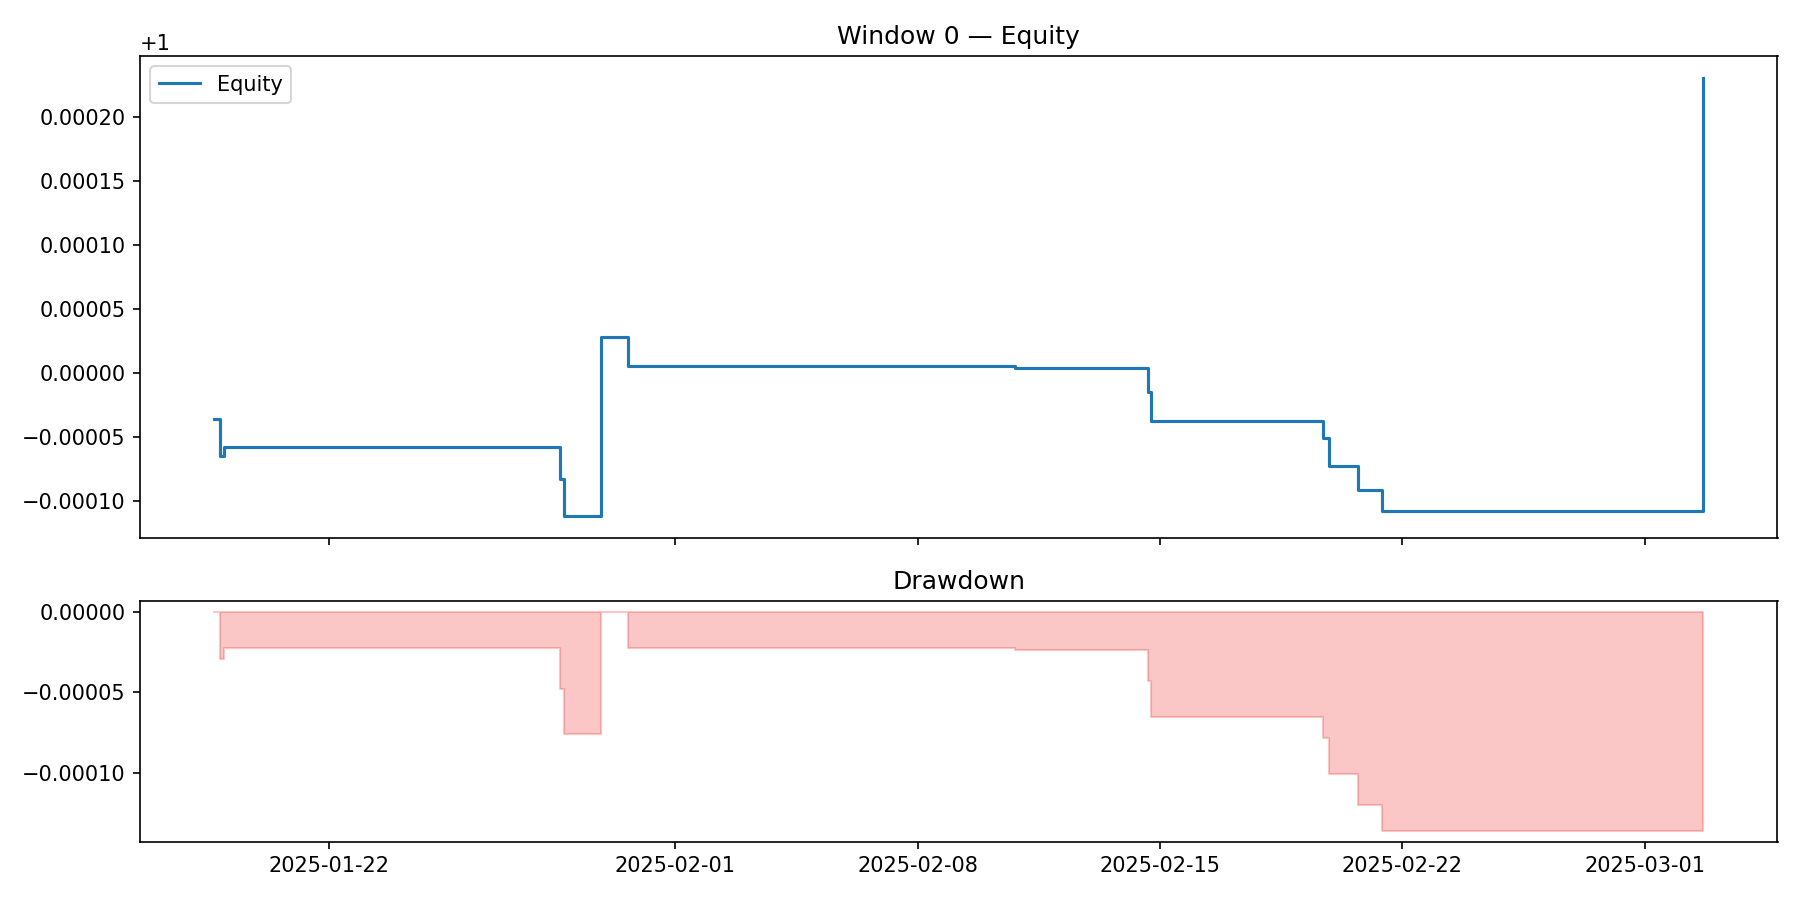

Source data for this figure (header and first rows):
time, equity, equity_norm, drawdown
2025-01-18 16:30:00, 10000, 1, 0.0
2025-01-18 20:30:00, 9999, 0.9999, -2.953271313484099e-05
2025-01-18 23:00:00, 9999, 0.9999, -2.236897572491954e-05
2025-01-28 16:00:00, 9999, 0.9999, -4.768997170129833e-05
2025-01-28 19:00:00, 9999, 0.9999, -7.618545689613661e-05
2025-01-29 20:30:00, 10000, 1, 0.0
2025-01-30 15:30:00, 10000, 1, -2.233121865098004e-05
2025-02-10 19:30:00, 10000, 1, -2.3907494764261482e-05
2025-02-14 15:30:00, 10000, 1, -4.307840740377797e-05
2025-02-14 17:30:00, 10000, 1, -6.531748130631381e-05
2025-02-19 17:00:00, 9999, 0.9999, -7.854022497506342e-05
2025-02-19 21:00:00, 9999, 0.9999, -0.000101
2025-02-20 17:00:00, 9999, 0.9999, -0.0001199
2025-02-21 10:00:00, 9999, 0.9999, -0.0001362
2025-03-02 16:30:00, 10002, 1, 0.0
